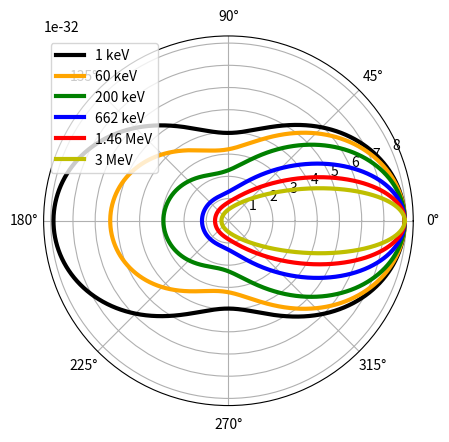

This chart was generated by the following Python code:
import numpy as np
import matplotlib.pyplot as plt

def KleinNishina(E,theta):
    a = 1./137.04
    r = 0.38616e-13
    P = 1. / (1. + (E/511.)*(1-np.cos(theta)))

    return ((a**2 * r**2 * P**2) / 2.) * (P + (1./P) - 1. + np.cos(theta)**2)


theta = np.linspace(0, 2.*np.pi, 10000)
ax = plt.subplot(111, projection='polar')
ax.plot(theta, KleinNishina(1,    theta), color='black',  linewidth=3, label='1 keV')
ax.plot(theta, KleinNishina(60,   theta), color='orange', linewidth=3, label='60 keV')
ax.plot(theta, KleinNishina(200,  theta), color='g',      linewidth=3, label='200 keV')
ax.plot(theta, KleinNishina(662,  theta), color='b',      linewidth=3, label='662 keV')
ax.plot(theta, KleinNishina(1460, theta), color='r',      linewidth=3, label='1.46 MeV')
ax.plot(theta, KleinNishina(3000, theta), color='y',      linewidth=3, label='3 MeV')
#ax.set_rmax(8e-32)
ax.grid(True)
plt.legend()
plt.show()
